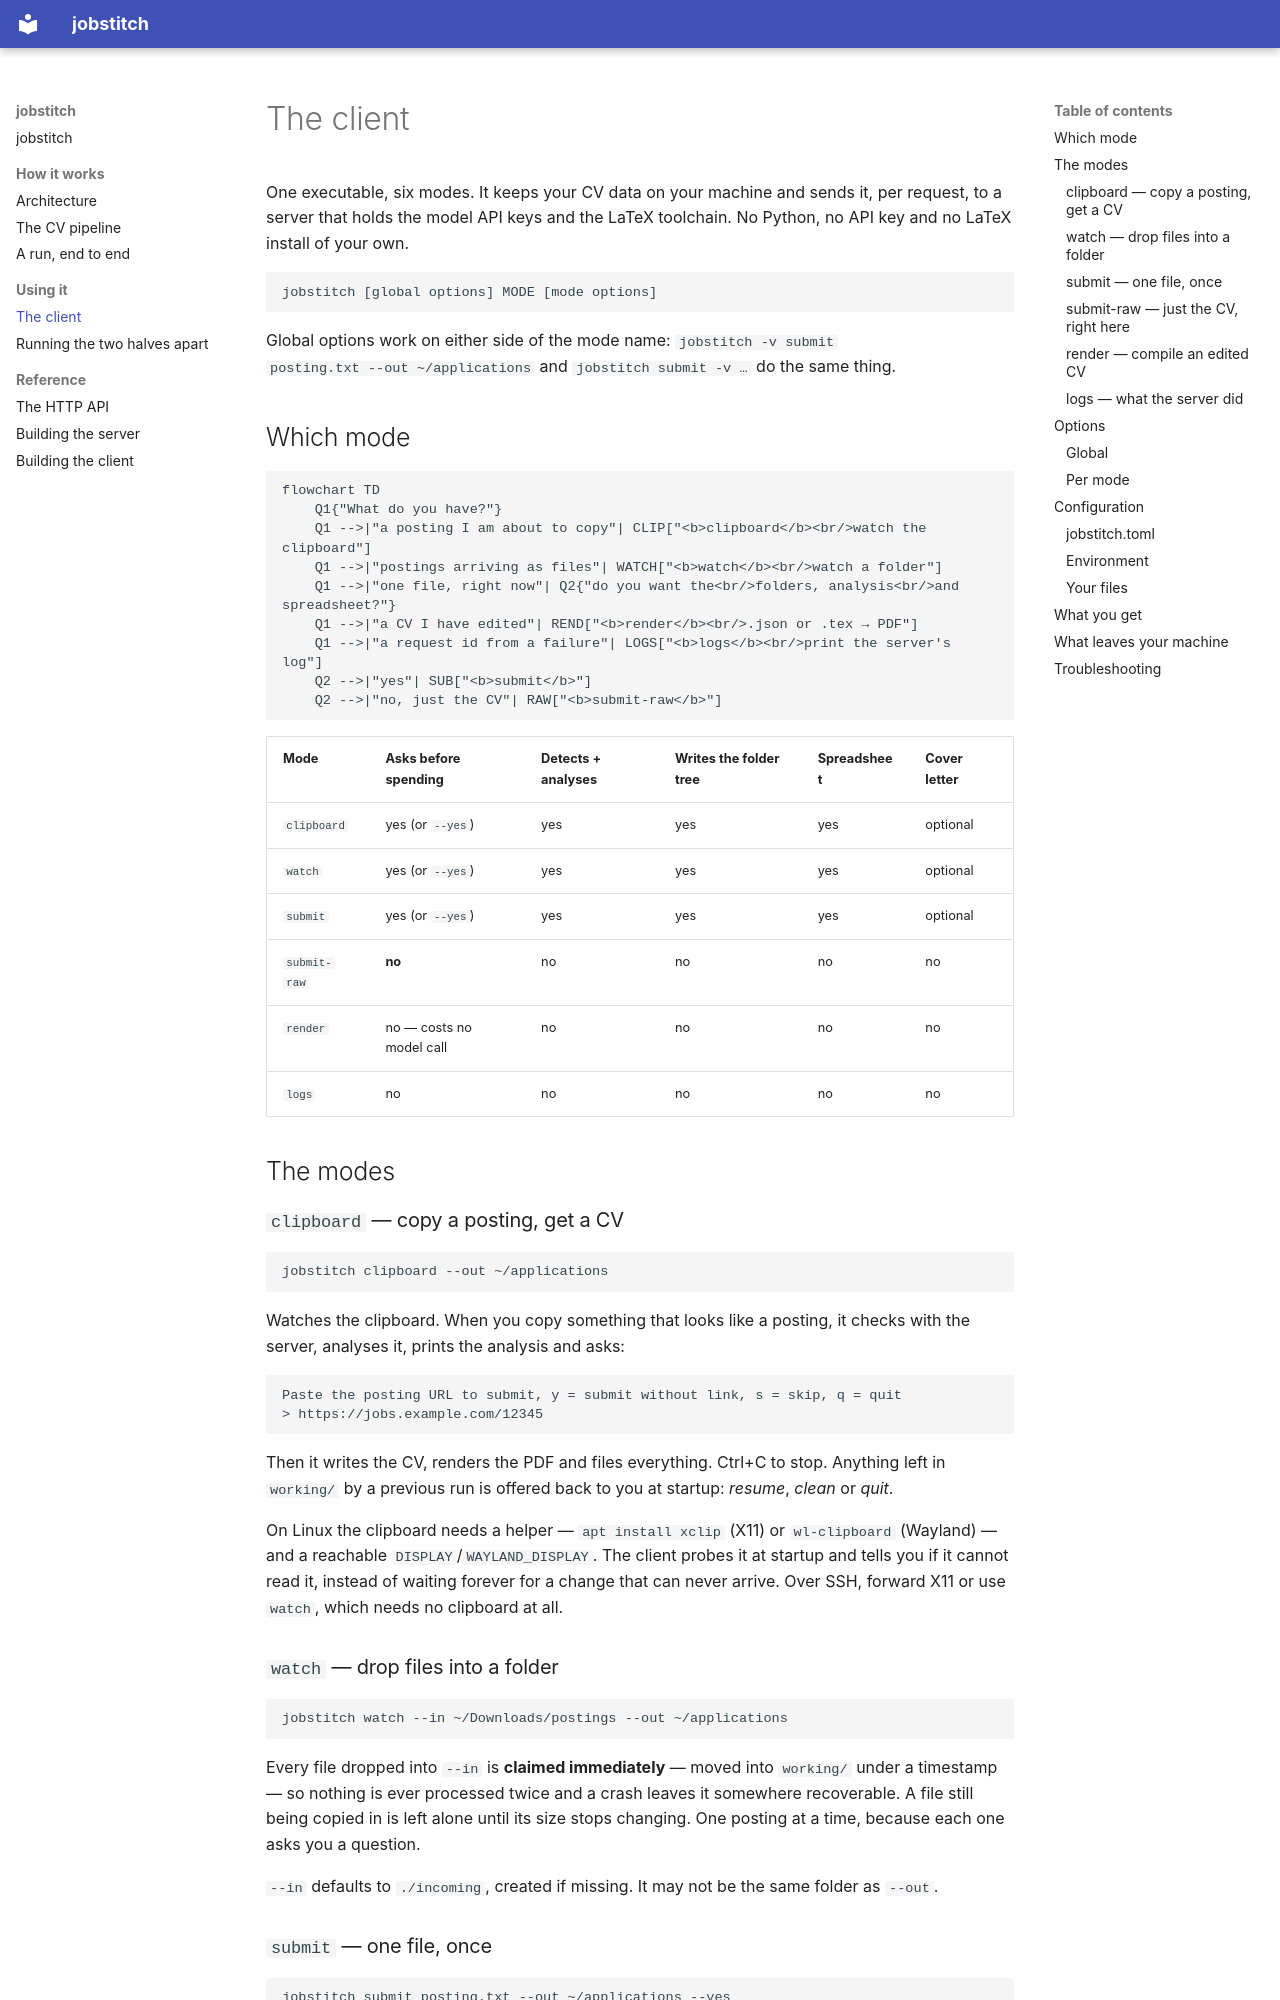

repository: gcontini/jobstitch · page: client/index.html · generator: mkdocs

# The client

One executable, six modes. It keeps your CV data on your machine and sends it,
per request, to a server that holds the model API keys and the LaTeX
toolchain. No Python, no API key and no LaTeX install of your own.

```text
jobstitch [global options] MODE [mode options]
```

Global options work on either side of the mode name: `jobstitch -v submit
posting.txt --out ~/applications` and `jobstitch submit -v …` do the same
thing.

## Which mode

```mermaid
flowchart TD
    Q1{"What do you have?"}
    Q1 -->|"a posting I am about to copy"| CLIP["<b>clipboard</b><br/>watch the clipboard"]
    Q1 -->|"postings arriving as files"| WATCH["<b>watch</b><br/>watch a folder"]
    Q1 -->|"one file, right now"| Q2{"do you want the<br/>folders, analysis<br/>and spreadsheet?"}
    Q1 -->|"a CV I have edited"| REND["<b>render</b><br/>.json or .tex → PDF"]
    Q1 -->|"a request id from a failure"| LOGS["<b>logs</b><br/>print the server's log"]
    Q2 -->|"yes"| SUB["<b>submit</b>"]
    Q2 -->|"no, just the CV"| RAW["<b>submit-raw</b>"]
```

| Mode | Asks before spending | Detects + analyses | Writes the folder tree | Spreadsheet | Cover letter |
|---|---|---|---|---|---|
| `clipboard` | yes (or `--yes`) | yes | yes | yes | optional |
| `watch` | yes (or `--yes`) | yes | yes | yes | optional |
| `submit` | yes (or `--yes`) | yes | yes | yes | optional |
| `submit-raw` | **no** | no | no | no | no |
| `render` | no — costs no model call | no | no | no | no |
| `logs` | no | no | no | no | no |

## The modes

### `clipboard` — copy a posting, get a CV

```bash
jobstitch clipboard --out ~/applications
```

Watches the clipboard. When you copy something that looks like a posting, it
checks with the server, analyses it, prints the analysis and asks:

```text
Paste the posting URL to submit, y = submit without link, s = skip, q = quit
> https://jobs.example.com/12345
```

Then it writes the CV, renders the PDF and files everything. Ctrl+C to stop.
Anything left in `working/` by a previous run is offered back to you at
startup: *resume*, *clean* or *quit*.

On Linux the clipboard needs a helper — `apt install xclip` (X11) or
`wl-clipboard` (Wayland) — and a reachable `DISPLAY`/`WAYLAND_DISPLAY`. The
client probes it at startup and tells you if it cannot read it, instead of
waiting forever for a change that can never arrive. Over SSH, forward X11 or
use `watch`, which needs no clipboard at all.

### `watch` — drop files into a folder

```bash
jobstitch watch --in ~/Downloads/postings --out ~/applications
```

Every file dropped into `--in` is **claimed immediately** — moved into
`working/` under a timestamp — so nothing is ever processed twice and a crash
leaves it somewhere recoverable. A file still being copied in is left alone
until its size stops changing. One posting at a time, because each one asks
you a question.

`--in` defaults to `./incoming`, created if missing. It may not be the same
folder as `--out`.

### `submit` — one file, once

```bash
jobstitch submit posting.txt --out ~/applications --yes
```

The same pipeline for a single file, then it exits. No recovery prompt: a
one-off run must not start by asking about someone else's leftovers. The file
you name is **copied**, not consumed — unlike `watch`, which empties the
folder it watches.
